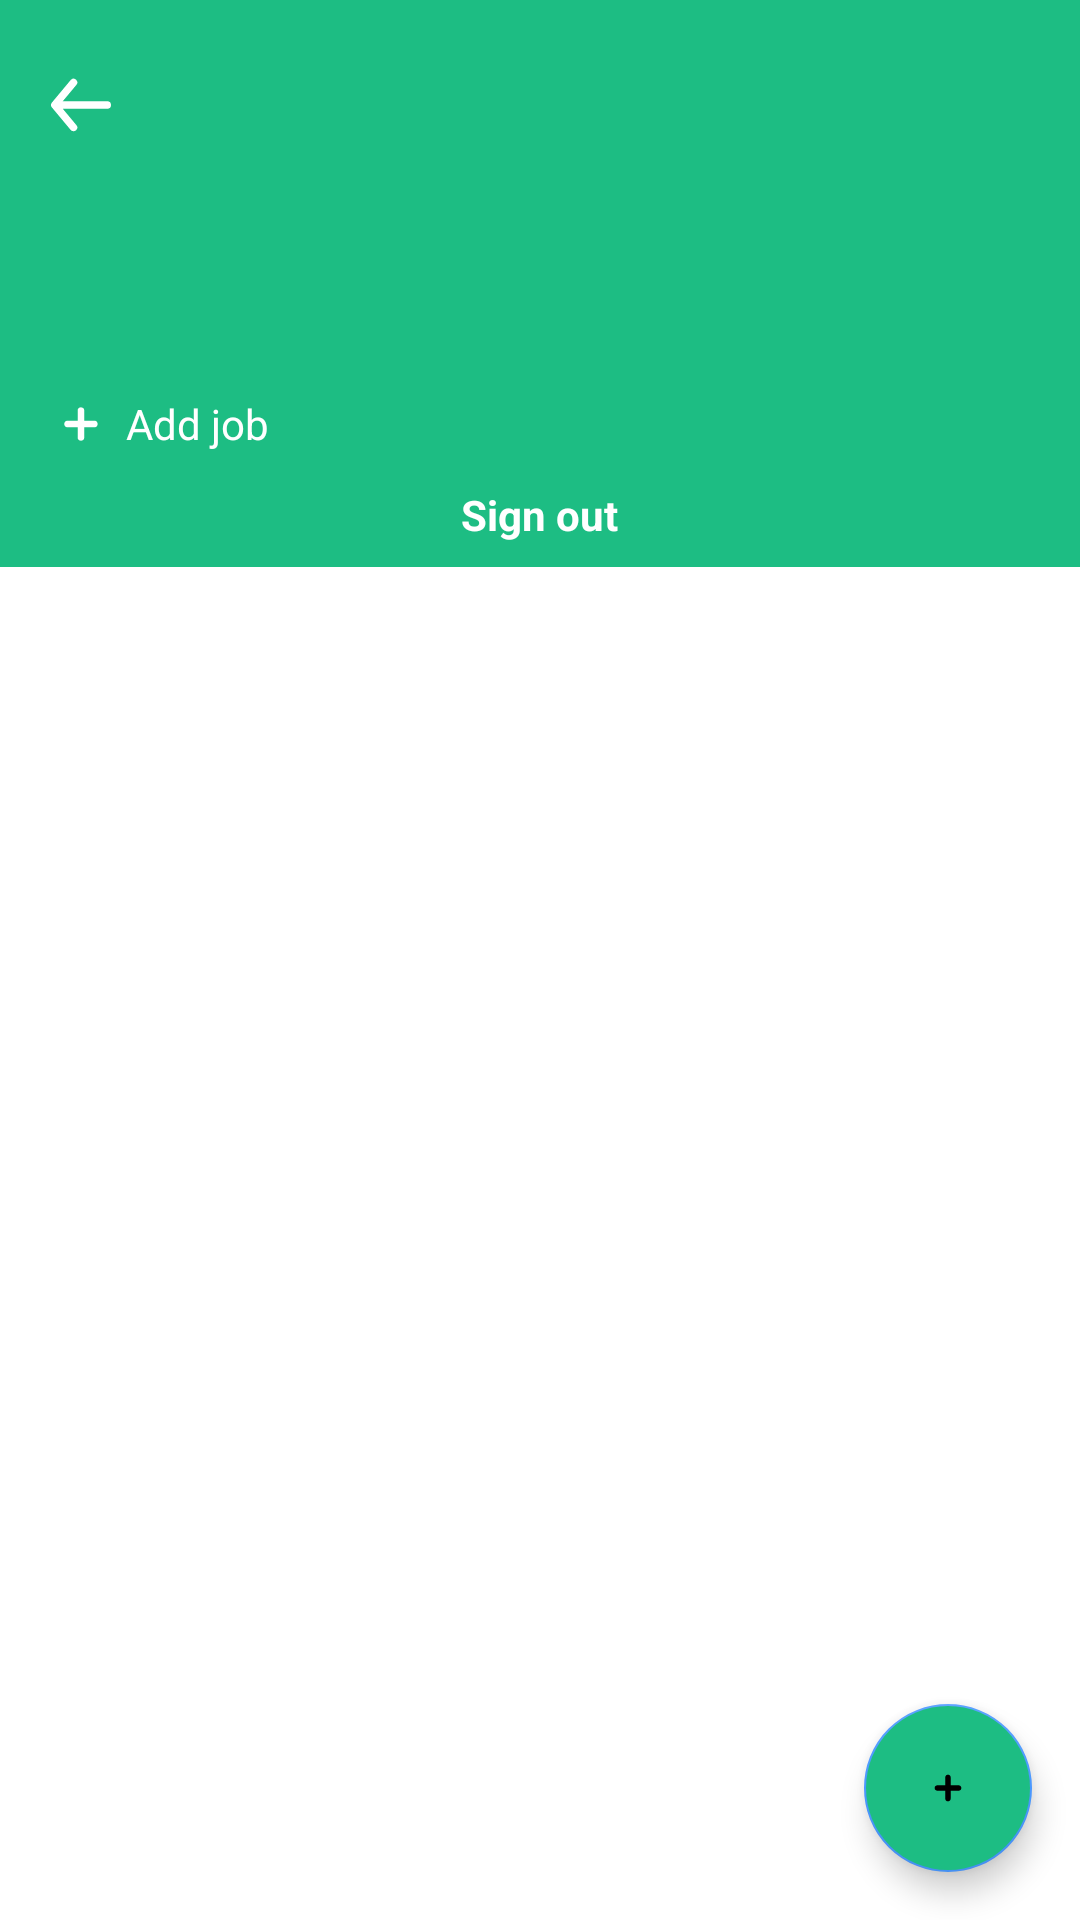

The Android layout XML behind this screen, and the referenced resources:
<!-- AndroidManifest.xml: application theme Theme.NeWork -->
<!-- res/layout/fragment_user_profile.xml -->
<?xml version="1.0" encoding="utf-8"?>
<FrameLayout xmlns:android="http://schemas.android.com/apk/res/android"
    xmlns:app="http://schemas.android.com/apk/res-auto"
    xmlns:tools="http://schemas.android.com/tools"
    android:layout_width="match_parent"
    android:layout_height="match_parent"
    android:gravity="center">

    <LinearLayout
        android:layout_width="match_parent"
        android:layout_height="match_parent"
        android:gravity="center_horizontal"
        android:orientation="vertical">

        <LinearLayout
            android:id="@+id/header"
            android:layout_width="match_parent"
            android:layout_height="wrap_content"
            android:background="@color/green_600"
            android:orientation="vertical"
            android:paddingStart="12dp"
            android:paddingTop="12dp"
            android:paddingEnd="12dp">

            <androidx.constraintlayout.widget.ConstraintLayout
                android:layout_width="match_parent"
                android:layout_height="wrap_content"
                android:paddingBottom="4dp">

                <ImageView
                    android:id="@+id/backButton"
                    android:layout_width="30dp"
                    android:layout_height="30dp"
                    android:layout_marginTop="8dp"
                    android:src="@drawable/back_icon"
                    app:layout_constraintStart_toStartOf="parent"
                    app:layout_constraintTop_toTopOf="parent" />

                <TextView
                    android:id="@+id/userName"
                    android:layout_width="0dp"
                    android:layout_height="wrap_content"
                    android:layout_marginStart="8dp"
                    android:layout_marginTop="8dp"
                    android:textColor="@color/white"
                    android:textSize="28dp"
                    app:layout_constraintEnd_toStartOf="@+id/avatar"
                    app:layout_constraintStart_toStartOf="parent"
                    app:layout_constraintTop_toBottomOf="@+id/backButton"
                    tools:text="User Name" />

                <ImageView
                    android:id="@+id/avatar"
                    android:layout_width="100dp"
                    android:layout_height="100dp"
                    app:layout_constraintEnd_toEndOf="parent"
                    app:layout_constraintTop_toTopOf="@+id/userName"
                    tools:src="@drawable/user_icon" />

                <TextView
                    android:id="@+id/login"
                    android:layout_width="wrap_content"
                    android:layout_height="wrap_content"
                    android:textColor="@color/white"
                    app:layout_constraintStart_toStartOf="@id/userName"
                    app:layout_constraintTop_toBottomOf="@id/userName"
                    tools:text="login" />

                <androidx.recyclerview.widget.RecyclerView
                    android:id="@+id/recyclerViewJobsPreview"
                    android:layout_width="0dp"
                    android:layout_height="wrap_content"
                    android:layout_marginTop="12dp"
                    android:orientation="vertical"
                    app:layoutManager="androidx.recyclerview.widget.LinearLayoutManager"
                    app:layout_constraintStart_toStartOf="@id/login"
                    app:layout_constraintTop_toBottomOf="@id/login"
                    tools:itemCount="2"
                    tools:listitem="@layout/job_item_preview" />

                <LinearLayout
                    android:id="@+id/addJobButton"
                    android:layout_width="wrap_content"
                    android:layout_height="wrap_content"
                    android:gravity="center_vertical"
                    android:orientation="horizontal"
                    app:layout_constraintStart_toStartOf="parent"
                    app:layout_constraintTop_toBottomOf="@id/recyclerViewJobsPreview">

                    <ImageView
                        android:layout_width="wrap_content"
                        android:layout_height="wrap_content"
                        android:src="@drawable/add_icon" />

                    <TextView
                        android:layout_width="wrap_content"
                        android:layout_height="wrap_content"
                        android:text="@string/add_job"
                        android:textColor="@color/white" />

                </LinearLayout>


            </androidx.constraintlayout.widget.ConstraintLayout>

            <TextView
                android:id="@+id/signOutButton"
                android:layout_width="wrap_content"
                android:layout_height="wrap_content"
                android:layout_gravity="center"
                android:paddingBottom="8dp"
                android:text="@string/sign_out"
                android:textColor="@color/white"
                android:textStyle="bold"
                app:layout_constraintEnd_toEndOf="@+id/avatar"
                app:layout_constraintStart_toStartOf="@+id/login"
                app:layout_constraintTop_toBottomOf="@id/recyclerViewJobs" />

        </LinearLayout>


        <com.google.android.material.tabs.TabLayout
            android:id="@+id/tabMode"
            android:layout_width="match_parent"
            android:layout_height="40dp" />

        <androidx.viewpager2.widget.ViewPager2
            android:id="@+id/userWallViewPager"
            android:layout_width="match_parent"
            android:layout_height="match_parent" >

        </androidx.viewpager2.widget.ViewPager2>

    </LinearLayout>


    <com.google.android.material.floatingactionbutton.FloatingActionButton
        android:id="@+id/addContent"
        android:layout_width="wrap_content"
        android:layout_gravity="bottom|end"
        android:layout_margin="16dp"
        android:layout_height="wrap_content"
        android:clickable="true"
        android:backgroundTint="?colorPrimary"
        app:srcCompat="@drawable/add_icon" />

    <FrameLayout
        android:id="@+id/jobContainer"
        android:layout_width="match_parent"
        android:layout_height="match_parent"
        android:visibility="gone">

        <FrameLayout
            android:id="@+id/overlay"
            android:layout_width="match_parent"
            android:layout_height="match_parent"
            android:background="@color/gray_transparent">

            <androidx.cardview.widget.CardView
                android:layout_width="match_parent"
                android:layout_height="wrap_content"
                android:layout_gravity="center"
                android:layout_marginStart="48dp"
                android:layout_marginTop="100dp"
                android:layout_marginEnd="48dp"
                android:layout_marginBottom="100dp"
                android:background="@color/gray"
                app:cardCornerRadius="28dp">

                <LinearLayout
                    android:layout_width="match_parent"
                    android:layout_height="match_parent"
                    android:orientation="vertical">

                    <androidx.recyclerview.widget.RecyclerView
                        android:id="@+id/recyclerViewJobs"
                        android:layout_width="match_parent"
                        android:layout_height="match_parent"
                        android:layout_margin="12dp"
                        app:layoutManager="androidx.recyclerview.widget.LinearLayoutManager"
                        tools:itemCount="3"
                        tools:listitem="@layout/job_item" />

                    <LinearLayout
                        android:id="@+id/addJobContainer"
                        android:layout_width="match_parent"
                        android:layout_height="wrap_content"
                        android:layout_marginStart="12dp"
                        android:layout_marginEnd="12dp"
                        android:orientation="vertical">


                        <EditText
                            android:id="@+id/companyName"
                            android:layout_width="match_parent"
                            android:layout_height="wrap_content"
                            android:hint="@string/company_name"
                            android:inputType="text"
                            android:textSize="14dp" />

                        <EditText
                            android:id="@+id/position"
                            android:layout_width="match_parent"
                            android:layout_height="wrap_content"
                            android:hint="@string/position"
                            android:inputType="text"
                            android:textSize="14dp" />

                        <EditText
                            android:maxLength="10"
                            android:id="@+id/from"
                            android:layout_width="match_parent"
                            android:layout_height="wrap_content"
                            android:hint="@string/from"
                            android:inputType="date"
                            android:textSize="14dp" />

                        <EditText
                            android:id="@+id/to"
                            android:layout_width="match_parent"
                            android:layout_height="wrap_content"
                            android:hint="@string/to"
                            android:inputType="date"
                            android:textSize="14dp" />

                        <EditText
                            android:id="@+id/link"
                            android:layout_width="match_parent"
                            android:layout_height="wrap_content"
                            android:hint="@string/link"
                            android:inputType="text"
                            android:textSize="14dp" />

                        <TextView
                            android:id="@+id/error"
                            android:layout_width="wrap_content"
                            android:layout_height="wrap_content"
                            android:layout_gravity="center"
                            android:textColor="#FF0000"
                            android:visibility="gone"
                            android:gravity="center"
                            tools:text="Error" />

                        <TextView
                            android:id="@+id/sendData"
                            android:layout_width="wrap_content"
                            android:layout_height="wrap_content"
                            android:layout_gravity="center"
                            android:layout_marginTop="8dp"
                            android:layout_marginBottom="8dp"
                            android:background="@drawable/button_green"
                            android:paddingStart="12dp"
                            android:paddingTop="6dp"
                            android:paddingEnd="12dp"
                            android:paddingBottom="6dp"
                            android:text="@string/add_job"
                            android:textColor="@color/white" />
                    </LinearLayout>
                </LinearLayout>
            </androidx.cardview.widget.CardView>
        </FrameLayout>
    </FrameLayout>
</FrameLayout>
<!-- res/layout/job_item_preview.xml (included above) -->
<?xml version="1.0" encoding="utf-8"?>
<FrameLayout xmlns:android="http://schemas.android.com/apk/res/android"
    xmlns:tools="http://schemas.android.com/tools"
    android:layout_width="match_parent"
    android:layout_height="wrap_content">

    <TextView
        android:id="@+id/position"
        android:layout_width="wrap_content"
        android:layout_height="wrap_content"
        android:layout_marginBottom="2dp"
        android:textColor="@color/white"
        tools:text="Position at Company" />

</FrameLayout>
<!-- res/layout/job_item.xml (included above) -->
<?xml version="1.0" encoding="utf-8"?>
<LinearLayout xmlns:android="http://schemas.android.com/apk/res/android"
    xmlns:tools="http://schemas.android.com/tools"
    android:layout_width="match_parent"
    android:layout_height="wrap_content"
    android:orientation="horizontal"
    android:paddingTop="2dp"
    android:paddingBottom="2dp">

    <TextView
        android:id="@+id/text"
        android:layout_width="wrap_content"
        android:layout_height="wrap_content"
        android:layout_gravity="center"
        android:layout_marginBottom="2dp"
        android:layout_weight="1"
        android:textColor="@color/black"
        tools:text="Position at company from ... to ... ." />

    <ImageView
        android:id="@+id/deleteButton"
        android:layout_width="14dp"
        android:layout_height="14dp"
        android:layout_gravity="center"
        android:layout_marginStart="2dp"
        android:src="@drawable/cross_icon" />
</LinearLayout>
<!-- resources referenced by this layout -->
<resources>
  <color name="black">#FF000000</color>
  <color name="gray">#737373</color>
  <color name="gray_transparent">#99ADADAD</color>
  <color name="green_600">#1DBD83</color>
  <color name="white">#FFFFFFFF</color>
  <!-- drawable add_icon (drawable) -->
  <vector xmlns:android="http://schemas.android.com/apk/res/android"
      android:width="30dp"
      android:height="30dp"
      android:viewportWidth="512"
      android:viewportHeight="512">
  
      <path
          android:fillColor="@color/white"
          android:pathData="M332.44,237.14h-57.7v-57.7c0,-24.4 -37.92,-24.44 -37.92,0v57.7H179.13c-24.4,0 -24.44,37.92 0,37.92h57.69v57.69c0,24.4 37.92,24.44 37.92,0V275.06h57.7C356.84,275.06 356.88,237.14 332.44,237.14Z" />
  </vector>
  <!-- drawable back_icon (drawable) -->
  <vector xmlns:android="http://schemas.android.com/apk/res/android"
      android:width="24dp"
      android:height="24dp"
      android:viewportWidth="24"
      android:viewportHeight="24">
      <path
          android:fillAlpha="0"
          android:fillColor="#fff"
          android:pathData="M24,0l-0,24l-24,0l-0,-24z"
          android:strokeAlpha="0" />
      <path
          android:fillColor="@color/white"
          android:pathData="M19,11H7.14l3.63,-4.36A1,1 0,1 0,9.23 5.36l-5,6a1.19,1.19 0,0 0,-0.09 0.15c0,0.05 0,0.08 -0.07,0.13A1,1 0,0 0,4 12H4a1,1 0,0 0,0.07 0.36c0,0.05 0,0.08 0.07,0.13a1.19,1.19 0,0 0,0.09 0.15l5,6A1,1 0,0 0,10 19a1,1 0,0 0,0.64 -0.23,1 1,0 0,0 0.13,-1.41L7.14,13H19a1,1 0,0 0,0 -2Z" />
  </vector>
  <!-- drawable button_green (drawable) -->
  <?xml version="1.0" encoding="utf-8"?>
  <ripple xmlns:android="http://schemas.android.com/apk/res/android"
      android:color="@color/gray">
      <item android:id="@android:id/mask">
          <shape android:shape="rectangle">
              <solid android:color="@color/gray" />
              <corners android:radius="28dp" />
          </shape>
      </item>
  
      <item android:id="@android:id/background">
          <shape android:shape="rectangle">
              <solid android:color="@color/green_600" />
              <corners android:radius="28dp" />
          </shape>
      </item>
  </ripple>
  <string name="add_job">Add job</string>
  <string name="company_name">Company name</string>
  <string name="from">From</string>
  <string name="link">Link</string>
  <string name="position">Position</string>
  <string name="sign_out">Sign out</string>
  <string name="to">To</string>
  <style name="Theme.NeWork" parent="Theme.MaterialComponents.DayNight.NoActionBar">
          
          <item name="colorPrimary">@color/green_600</item>
          <item name="colorPrimaryVariant">@color/green_600</item>
          <item name="colorOnPrimary">@color/white</item>
          
          <item name="colorSecondary">@color/blue_800</item>
          <item name="colorSecondaryVariant">@color/blue_100</item>
          <item name="colorOnSecondary">@color/black</item>
          
          <item name="android:statusBarColor">?attr/colorPrimaryVariant</item>
          
      </style>
  <color name="blue_800">#4A98FF</color>
  <color name="blue_100">#FFcde5ff</color>
</resources>
